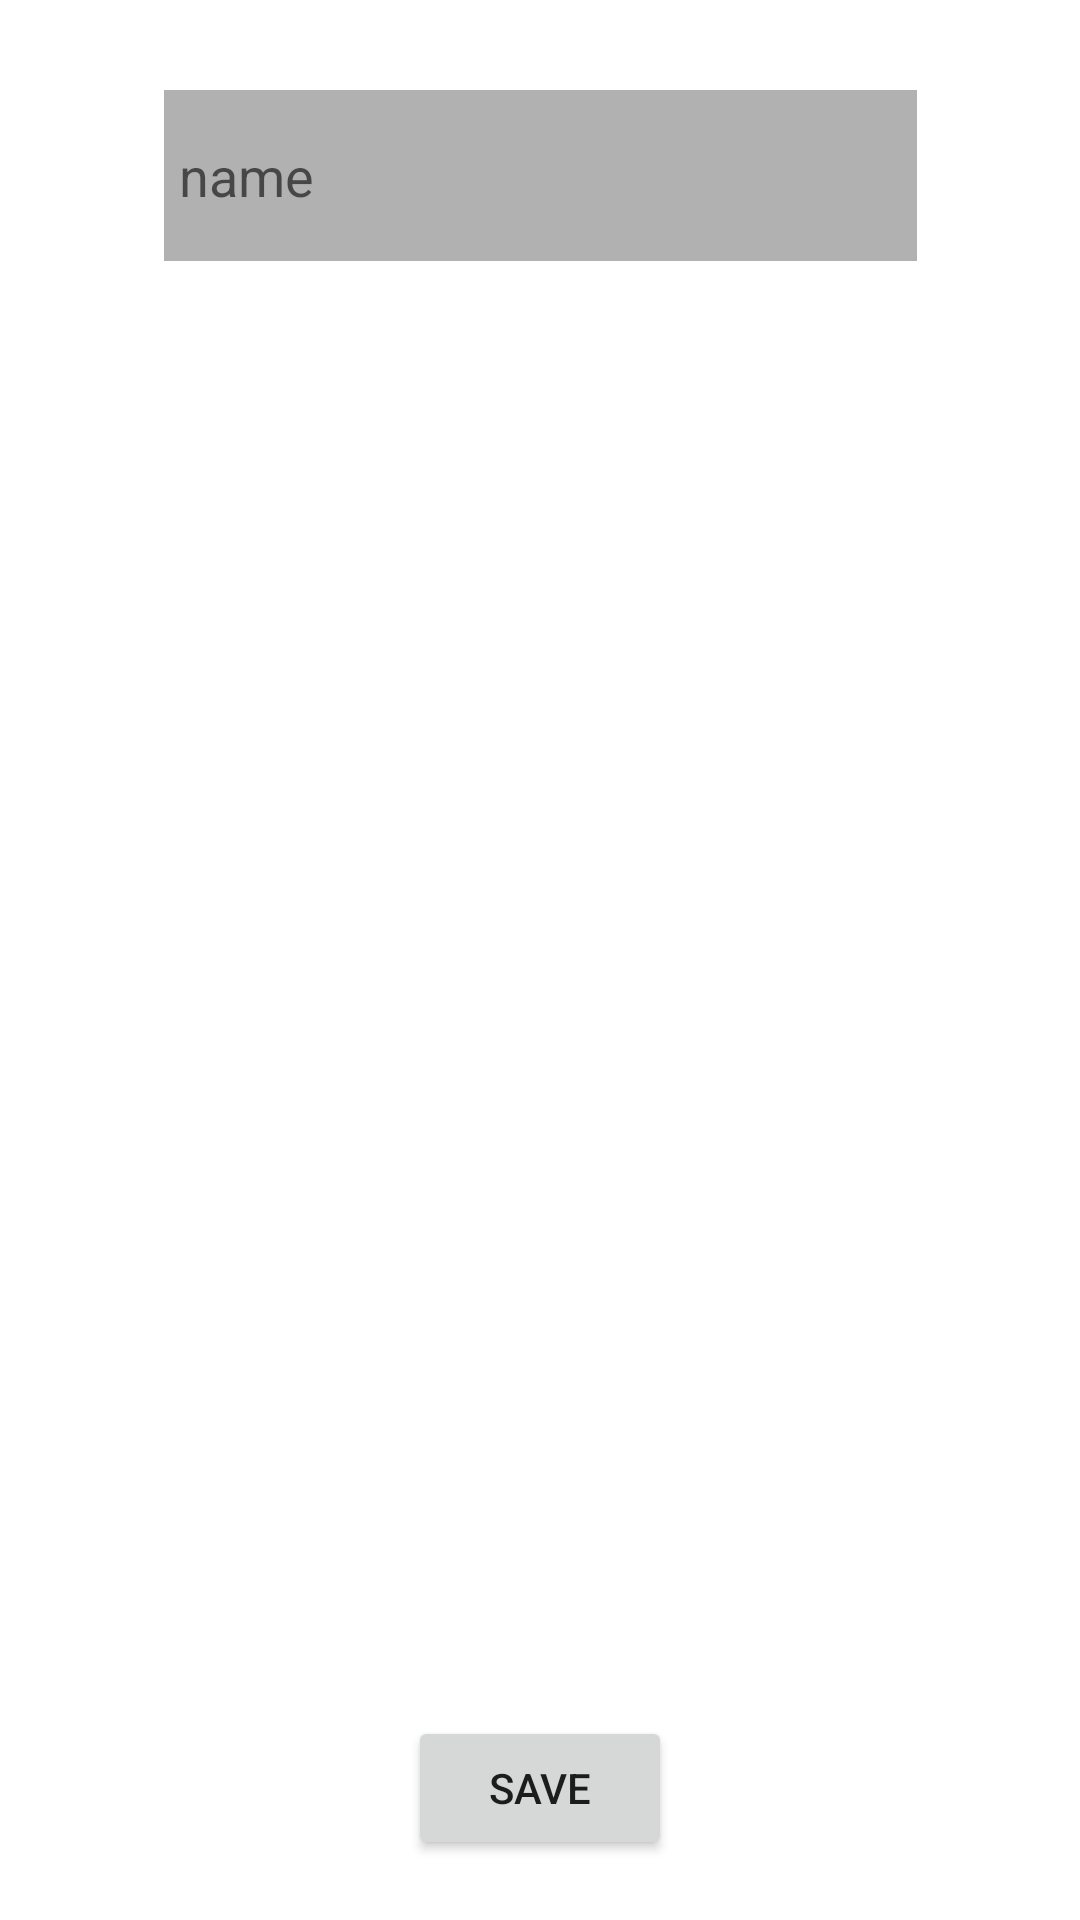

This screen was rendered from an Android layout file. Write that file and the resources it references.
<!-- AndroidManifest.xml: application theme Theme.MyApplication1 -->
<!-- res/layout/popup_matiere.xml -->
<?xml version="1.0" encoding="utf-8"?>
<androidx.constraintlayout.widget.ConstraintLayout xmlns:android="http://schemas.android.com/apk/res/android"
    xmlns:app="http://schemas.android.com/apk/res-auto"
    xmlns:tools="http://schemas.android.com/tools"
    android:layout_width="match_parent"
    android:layout_height="match_parent"
    android:orientation="vertical">

    <EditText
        android:id="@+id/tvname_matiere"
        android:layout_width="251dp"
        android:layout_height="57dp"
        android:layout_marginTop="30dp"
        android:background="#B1B1B1"
        android:ems="10"
        android:hint="name"
        android:inputType="textPersonName"
        android:padding="5dp"
        app:layout_constraintEnd_toEndOf="parent"
        app:layout_constraintHorizontal_bias="0.5"
        app:layout_constraintStart_toStartOf="parent"
        app:layout_constraintTop_toTopOf="parent" />

    <Button
        android:id="@+id/save"
        android:layout_width="wrap_content"
        android:layout_height="wrap_content"
        android:layout_marginBottom="20dp"
        android:text="save"
        app:layout_constraintBottom_toBottomOf="parent"
        app:layout_constraintEnd_toEndOf="parent"
        app:layout_constraintHorizontal_bias="0.5"
        app:layout_constraintStart_toStartOf="parent" />

    <TextView
        android:id="@+id/error"
        android:layout_width="wrap_content"
        android:layout_height="wrap_content"
        android:layout_marginBottom="10dp"
        app:layout_constraintBottom_toTopOf="@+id/save"
        app:layout_constraintEnd_toEndOf="parent"
        app:layout_constraintHorizontal_bias="0.498"
        app:layout_constraintStart_toStartOf="parent" />


    <Spinner
        android:id="@+id/colorSpinner"
        android:layout_width="60dp"
        android:layout_height="60dp"
        android:layout_gravity="center"
        android:layout_marginTop="20dp"
        android:layout_marginBottom="30dp"
        android:layout_weight="1"
        android:background="@drawable/color_blob"
        android:gravity="center"
        android:spinnerMode="dialog"
        android:textAlignment="center"
        app:layout_constraintBottom_toTopOf="@+id/save"
        app:layout_constraintEnd_toEndOf="parent"
        app:layout_constraintHorizontal_bias="0.5"
        app:layout_constraintStart_toStartOf="parent"
        app:layout_constraintTop_toBottomOf="@+id/tvname_matiere"
        tools:ignore="SpeakableTextPresentCheck" />

</androidx.constraintlayout.widget.ConstraintLayout>
<!-- resources referenced by this layout -->
<resources>
  <style name="Theme.MyApplication1" parent="Theme.MaterialComponents.DayNight.DarkActionBar">
          
          <item name="colorPrimary">@color/purple_dyalna</item>
          <item name="colorPrimaryVariant">@color/purple_200</item>
          <item name="colorOnPrimary">@color/white</item>
          
          <item name="colorSecondary">@color/teal_200</item>
          <item name="colorSecondaryVariant">@color/teal_700</item>
          <item name="colorOnSecondary">@color/black</item>
          
          <item name="android:statusBarColor">?attr/colorPrimaryVariant</item>
          
      </style>
  <color name="purple_dyalna"> #9A08B3 </color>
  <color name="purple_200">#FFBB86FC</color>
  <color name="white">#FFFFFFFF</color>
  <color name="teal_200">#FF03DAC5</color>
  <color name="teal_700">#FF018786</color>
  <color name="black">#FF000000</color>
</resources>
